Run: headless pygame with SDL's dummy video driver; simulated clock (each Clock.tick advances the game by its frame time, no real sleeping); random seed 0; keys injected as events and as key.get_pressed() state; no mouse input.
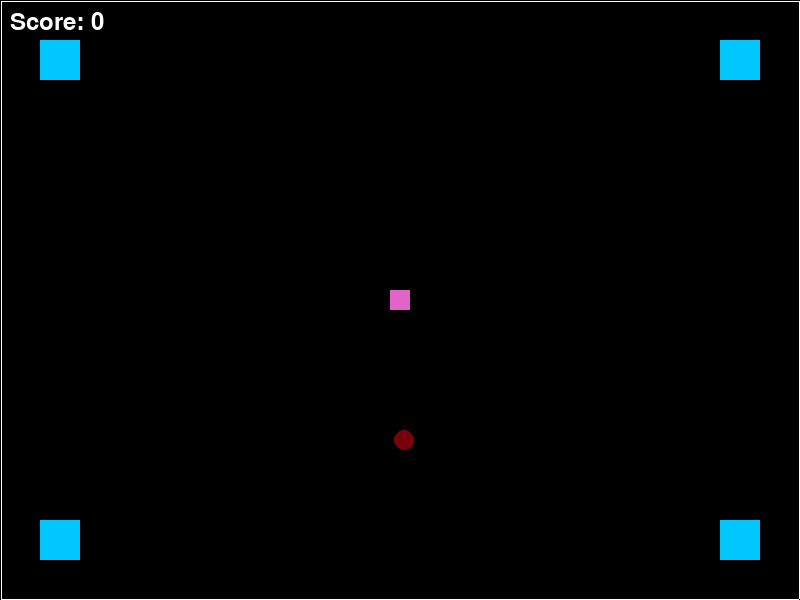
Frame 1 of 4 · flips 1–60 · no input
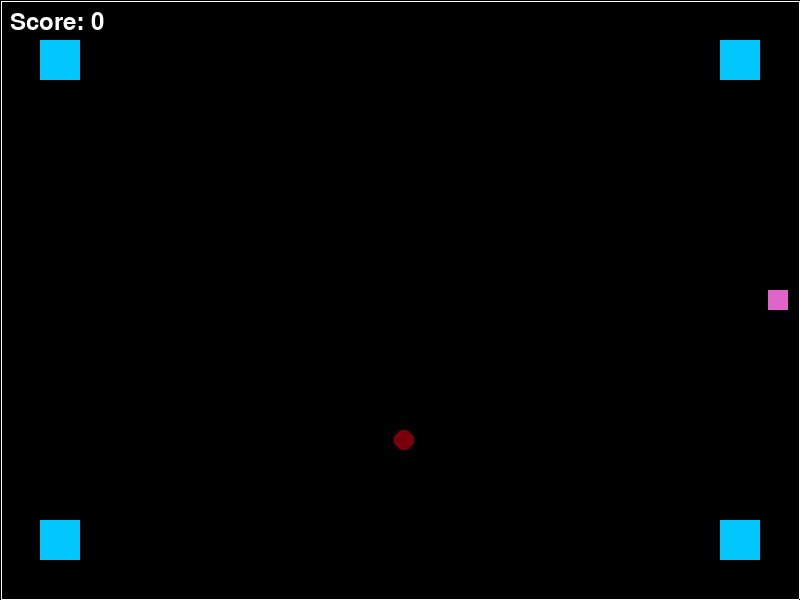
Frame 2 of 4 · flips 61–180 · tapped SPACE, RETURN · held RIGHT (→), D
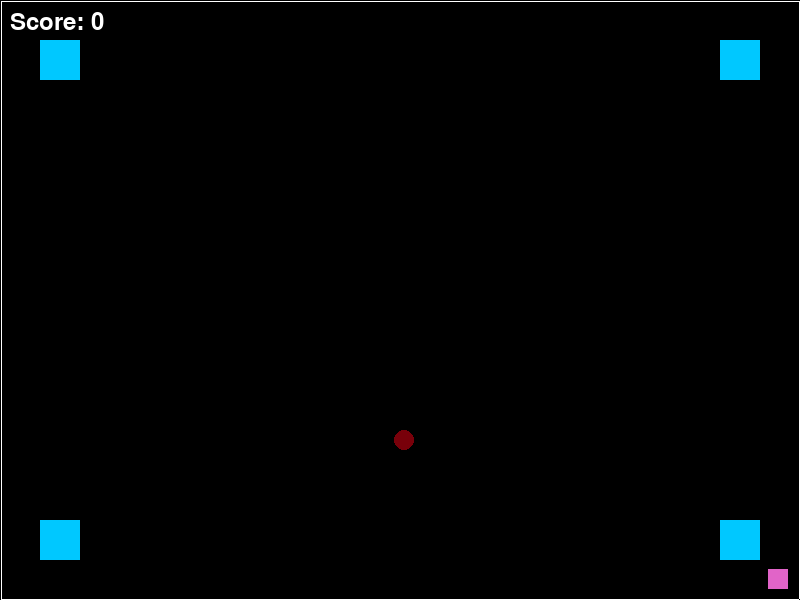
Frame 3 of 4 · flips 181–300 · held DOWN (↓), S
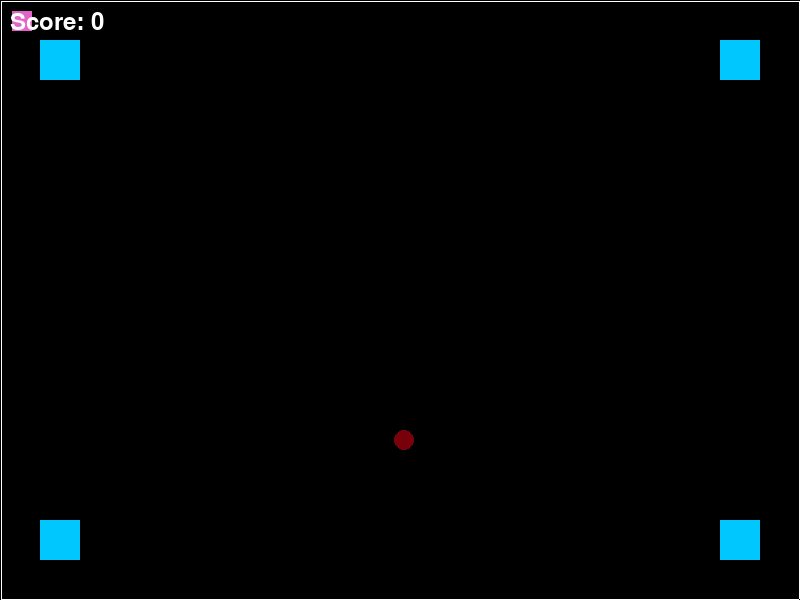
Frame 4 of 4 · flips 301–420 · held LEFT (←), A, UP (↑), W

The pygame program that drew these frames:

import pygame
import random
from pygame.locals import K_w, K_a, K_s, K_d, K_UP, K_DOWN, K_LEFT, K_RIGHT
from pygame.locals import K_BACKSPACE, KEYDOWN, QUIT

# Pendefinisian objek game kotak dengan membuat class dengan nama Square
class Square(pygame.sprite.Sprite):
    def __init__(self, x, y):
        super(Square, self).__init__()
        self.surf = pygame.Surface((40, 40))
        self.surf.fill((0, 200, 255))
        self.rect = self.surf.get_rect(topleft=(x, y))

# Pendefinisian objek game kotak dengan membuat class dengan nama Player
class Player(pygame.sprite.Sprite):
    def __init__(self):
        super(Player, self).__init__()
        # Surface dengan argumen tambahan SRCALPHA menghasilkan surface dengan transparani rgb
        self.surf = pygame.Surface((30, 30), pygame.SRCALPHA)
        self.surf.fill((0, 0, 0, 0))
        pygame.draw.rect(self.surf, (225, 100, 200), pygame.Rect(5, 5, 20, 20))
        self.rect = self.surf.get_rect()

        # Menetukan posisi tengah layar
        # Ukurannya 800x600, jadi tengahnya (400, 300)
        self.rect.center = (400, 300)

    def moveRight(self):
        self.rect.x += 9

    def moveLeft(self):
        self.rect.x -= 9

    def moveDown(self):
        self.rect.y += 9

    def moveUp(self):
        self.rect.y -= 9

# Class untuk membuat garis border
class Line(pygame.sprite.Sprite):
    def __init__(self, x1, y1, x2, y2):
        super(Line, self).__init__()
        # Memastikan garis selalu memiliki ketebalan
        if x1 == x2:  # Vertical
            self.surf = pygame.Surface((1, abs(y2 - y1)))
        elif y1 == y2:  # Horizontal
            self.surf = pygame.Surface((abs(x2 - x1), 1))
        else:
            self.surf = pygame.Surface((abs(x2 - x1), abs(y2 - y1)))
        self.surf.fill((255, 255, 255))  # Garis berwarna putih
        self.rect = self.surf.get_rect(topleft=(x1, y1))

    def update(self):
        # Garis tetap di tempat yang sama, jadi tidak perlu pergerakan
        pass

# Class untuk membuat lingkaran
class Circle(pygame.sprite.Sprite):
    def __init__(self, x, y):
        super(Circle, self).__init__()
        self.surf = pygame.Surface((20, 20), pygame.SRCALPHA)
        pygame.draw.circle(self.surf, (120,0,10), (10, 10), 10)
        self.rect = self.surf.get_rect(topleft=(x, y))

# Fungsi untuk memeriksa input dan kolisi
def handle_input_and_collision(player, borders, squares, circle, keys):
    if keys[K_RIGHT] or keys[K_d]:
        player.moveRight()
        if pygame.sprite.spritecollide(player, borders, False) or pygame.sprite.spritecollide(player, squares, False):
            player.moveLeft()
    if keys[K_LEFT] or keys[K_a]:
        player.moveLeft()
        if pygame.sprite.spritecollide(player, borders, False) or pygame.sprite.spritecollide(player, squares, False):
            player.moveRight()
    if keys[K_DOWN] or keys[K_s]:
        player.moveDown()
        if pygame.sprite.spritecollide(player, borders, False) or pygame.sprite.spritecollide(player, squares, False):
            player.moveUp()
    if keys[K_UP] or keys[K_w]:
        player.moveUp()
        if pygame.sprite.spritecollide(player, borders, False) or pygame.sprite.spritecollide(player, squares, False):
            player.moveDown()

    # Deteksi tabrakan dengan lingkaran
    if pygame.sprite.collide_rect(player, circle):
        return True
    return False

# Fungsi untuk membuat lingkaran di posisi acak
def create_random_circle(squares, borders, player):
    while True:
        x = random.randint(0, 770)
        y = random.randint(0, 570)
        circle = Circle(x, y)
        if not pygame.sprite.spritecollide(circle, squares, False) and not pygame.sprite.spritecollide(circle, borders, False) and not pygame.sprite.collide_rect(circle, player):
            return circle

# inisialisasi pygame
pygame.init()

# Menentukan judul layar/window/game
pygame.display.set_caption("Game Kotak")

# Menentukan dimensi layar
screen = pygame.display.set_mode((800, 600))

# Mendeklarasi tick/frame dari game
frame = pygame.time.Clock()

# Menginisialisasi objek player
player = Player()

# Menginstansiasi objek kotak
square1 = Square(40, 40)
square2 = Square(40, 520)
square3 = Square(720, 40)
square4 = Square(720, 520)

# Membuat objek-objek garis batas
top_border = Line(1, 1, 799, 1)    # Garis atas
bottom_border = Line(1, 599, 799, 599)  # Garis bawah
left_border = Line(1, 1, 1, 599)  # Garis kiri
right_border = Line(799, 1, 799, 599)  # Garis kanan

# Pembuatan grup sprite dan menambahkan objek-objek ke dalamnya
# Memudahkan pengaturan kolisi objek dengan objek-objek lain
squares = pygame.sprite.Group()
squares.add(square1, square2, square3, square4)

# Membuat grup untuk garis border
borders = pygame.sprite.Group()
borders.add(top_border, bottom_border, left_border, right_border)

# Membuat lingkaran di posisi acak
circle = create_random_circle(squares, borders, player)

# Variabel untuk menjaga loop game tetap berjalan
gameOn = True

# Variabel untuk menyimpan skor
score = 0
font = pygame.font.Font(None, 36)

# Loop game utama
while gameOn:
    # loop melalui antrean event
    for event in pygame.event.get():
        if event.type == QUIT:
            gameOn = False

        # Cek key tipe tekan sekali (bukan tahan)
        if event.type == KEYDOWN and event.key == K_BACKSPACE:
            gameOn = False

    # Definisi keadaan tombol keyboard apakah ditekan atau tidak setiap frame
    keys = pygame.key.get_pressed()

    # Tangani input dan kolisi
    if handle_input_and_collision(player, borders, squares, circle, keys):
        score += 1
        circle = create_random_circle(squares, borders, player)

    # Bersihkan layar menjadi hitam sebelum menggambar objek-objek ulang
    screen.fill((0, 0, 0))

    # Menggunakan blit untuk menggambar objek-objek di layar
    screen.blit(player.surf, player.rect.topleft) # Player
    for square in squares: # Loop untuk group objek
        screen.blit(square.surf, square.rect.topleft)

    # Menggambar border (garis batas) di sekeliling layar
    for border in borders:
        screen.blit(border.surf, border.rect.topleft)

    # Menggambar lingkaran
    screen.blit(circle.surf, circle.rect.topleft)

    # Menggambar skor
    score_text = font.render(f"Score: {score}", True, (255, 255, 255))
    screen.blit(score_text, (10, 10))

    # Memperbarui tampilan dengan flip
    pygame.display.flip()

    # Penentuan frame per detik
    frame.tick(60)

# Menutup pygame setelah keluar dari loop
pygame.quit()
